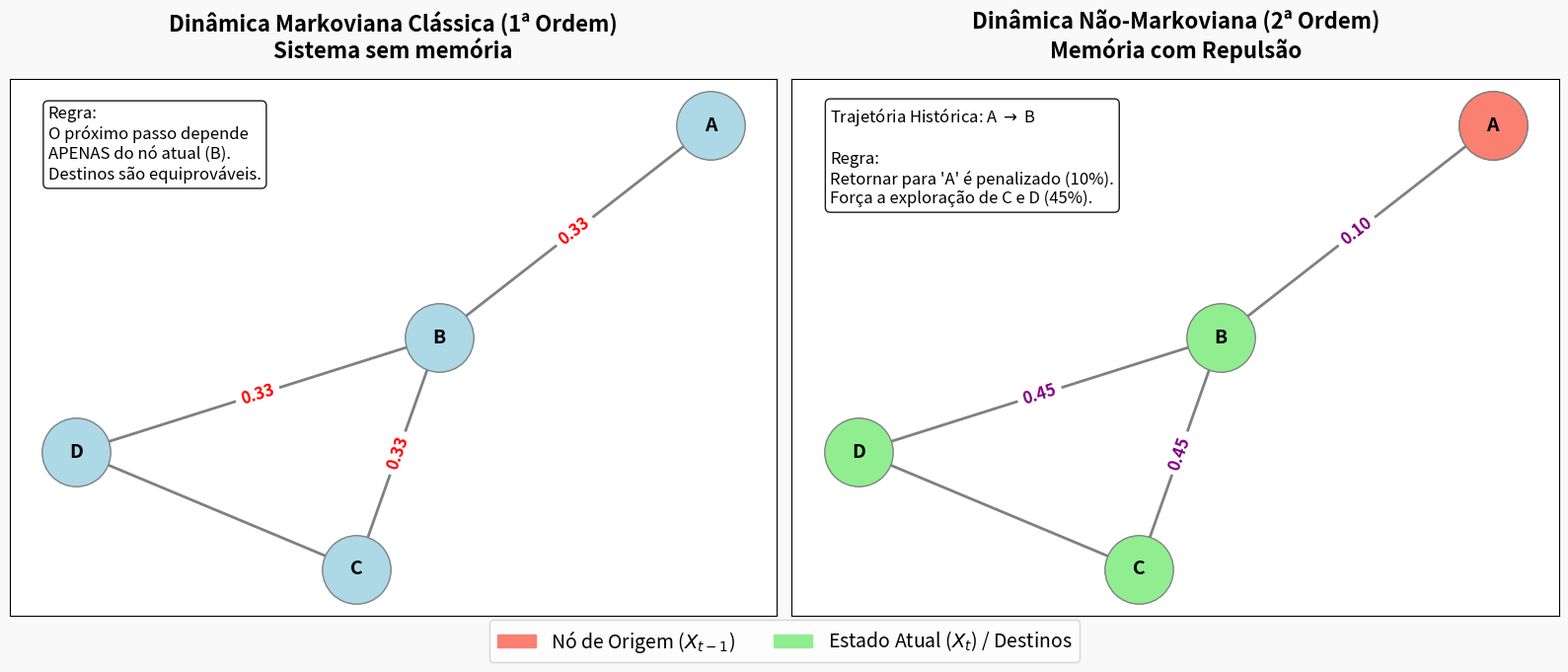

Python code for this plot:
import numpy as np
import networkx as nx
import matplotlib.pyplot as plt
import matplotlib.patches as mpatches
 
# 1. Configuração do Grafo
G = nx.Graph()
nos = ['A', 'B', 'C', 'D']
arestas = [('A', 'B'), ('B', 'C'), ('B', 'D'), ('C', 'D')]
G.add_edges_from(arestas)
 
# 2. Matriz de Transição (1ª Ordem)
# Cria a matriz P baseada no grau dos nós (probabilidade uniforme)
matriz_adj = nx.adjacency_matrix(G).todense()
graus = np.array(matriz_adj.sum(axis=1)).flatten()
P = matriz_adj / graus[:, np.newaxis]
 
print("--- MATRIZ DE TRANSIÇÃO P (1ª ORDEM) ---")
print(f"Nós: {G.nodes()}")
print(np.round(P, 2))
 
# 3. Probabilidades específicas saindo de B
vizinhos_B = list(G.neighbors('B'))
idx_B = list(G.nodes()).index('B')
probs_markov = [P[idx_B, list(G.nodes()).index(v)] for v in vizinhos_B]
 
# Dicionário de labels para o plot
labels_markov = {('B', v): f"{p:.2f}" for v, p in zip(vizinhos_B, probs_markov)}
 
# 4. Cálculo Não-Markoviano (Memória com Repulsão)
no_atual = 'B'
no_anterior = 'A'
taxa_retorno = 0.10
 
probs_memoria = []
prob_restante = 1.0 - taxa_retorno
vizinhos_exploraveis = len(vizinhos_B) - 1
 
for vizinho in vizinhos_B:
    if vizinho == no_anterior:
        probs_memoria.append(taxa_retorno)
    else:
        probs_memoria.append(prob_restante / vizinhos_exploraveis)
 
# Dicionário de labels para o plot
labels_memoria = {('B', v): f"{p:.2f}" for v, p in zip(vizinhos_B, probs_memoria)}
 
print("\n--- DINÂMICA DE 2ª ORDEM ---")
print(f"Trajetória: {no_anterior} -> {no_atual}")
for v, p in zip(vizinhos_B, probs_memoria):
    print(f"Probabilidade de ir para {v}: {p:.2f}")
 
# 5. Visualização Didática para Pôster
fig, axes = plt.subplots(1, 2, figsize=(16, 7))
fig.patch.set_facecolor('#f9f9f9')  # Fundo suave para contraste em pôsteres
pos = nx.spring_layout(G, seed=42)
 
# --- Gráfico 1: 1ª Ordem ---
nx.draw_networkx_nodes(G, pos, ax=axes[0], node_color='lightblue', node_size=2500, edgecolors='gray')
nx.draw_networkx_labels(G, pos, ax=axes[0], font_size=14, font_weight='bold')
nx.draw_networkx_edges(G, pos, ax=axes[0], edge_color='gray', width=2)
nx.draw_networkx_edge_labels(G, pos, edge_labels=labels_markov, ax=axes[0],
                             font_color='red', font_size=12, font_weight='bold')
axes[0].set_title("Dinâmica Markoviana Clássica (1ª Ordem)\nSistema sem memória",
                  fontsize=16, fontweight='bold', pad=15)
caixa_texto_1 = "Regra:\nO próximo passo depende\nAPENAS do nó atual (B).\nDestinos são equiprováveis."
axes[0].text(0.05, 0.95, caixa_texto_1, transform=axes[0].transAxes, fontsize=12,
             verticalalignment='top', bbox=dict(boxstyle='round', facecolor='white', alpha=0.9))
 
# --- Gráfico 2: 2ª Ordem ---
nx.draw_networkx_nodes(G, pos, ax=axes[1], node_color='lightgreen', node_size=2500, edgecolors='gray')
nx.draw_networkx_nodes(G, pos, ax=axes[1], nodelist=[no_anterior], node_color='salmon',
                       node_size=2500, edgecolors='gray')  # Destaca a origem
nx.draw_networkx_labels(G, pos, ax=axes[1], font_size=14, font_weight='bold')
nx.draw_networkx_edges(G, pos, ax=axes[1], edge_color='gray', width=2)
nx.draw_networkx_edge_labels(G, pos, edge_labels=labels_memoria, ax=axes[1],
                             font_color='purple', font_size=12, font_weight='bold')
axes[1].set_title("Dinâmica Não-Markoviana (2ª Ordem)\nMemória com Repulsão",
                  fontsize=16, fontweight='bold', pad=15)
caixa_texto_2 = (f"Trajetória Histórica: {no_anterior} $\\rightarrow$ {no_atual}\n\nRegra:\n"
                 f"Retornar para '{no_anterior}' é penalizado (10%).\nForça a exploração de C e D (45%).")
axes[1].text(0.05, 0.95, caixa_texto_2, transform=axes[1].transAxes, fontsize=12,
             verticalalignment='top', bbox=dict(boxstyle='round', facecolor='white', alpha=0.9))
 
# --- Legenda Global Explicativa ---
patch_origem = mpatches.Patch(color='salmon', label='Nó de Origem ($X_{t-1}$)')
patch_atual = mpatches.Patch(color='lightgreen', label='Estado Atual ($X_t$) / Destinos')
fig.legend(handles=[patch_origem, patch_atual], loc='lower center', ncol=2,
           fontsize=14, bbox_to_anchor=(0.5, 0.02))
 
plt.tight_layout(rect=[0, 0.08, 1, 1])
plt.show()
